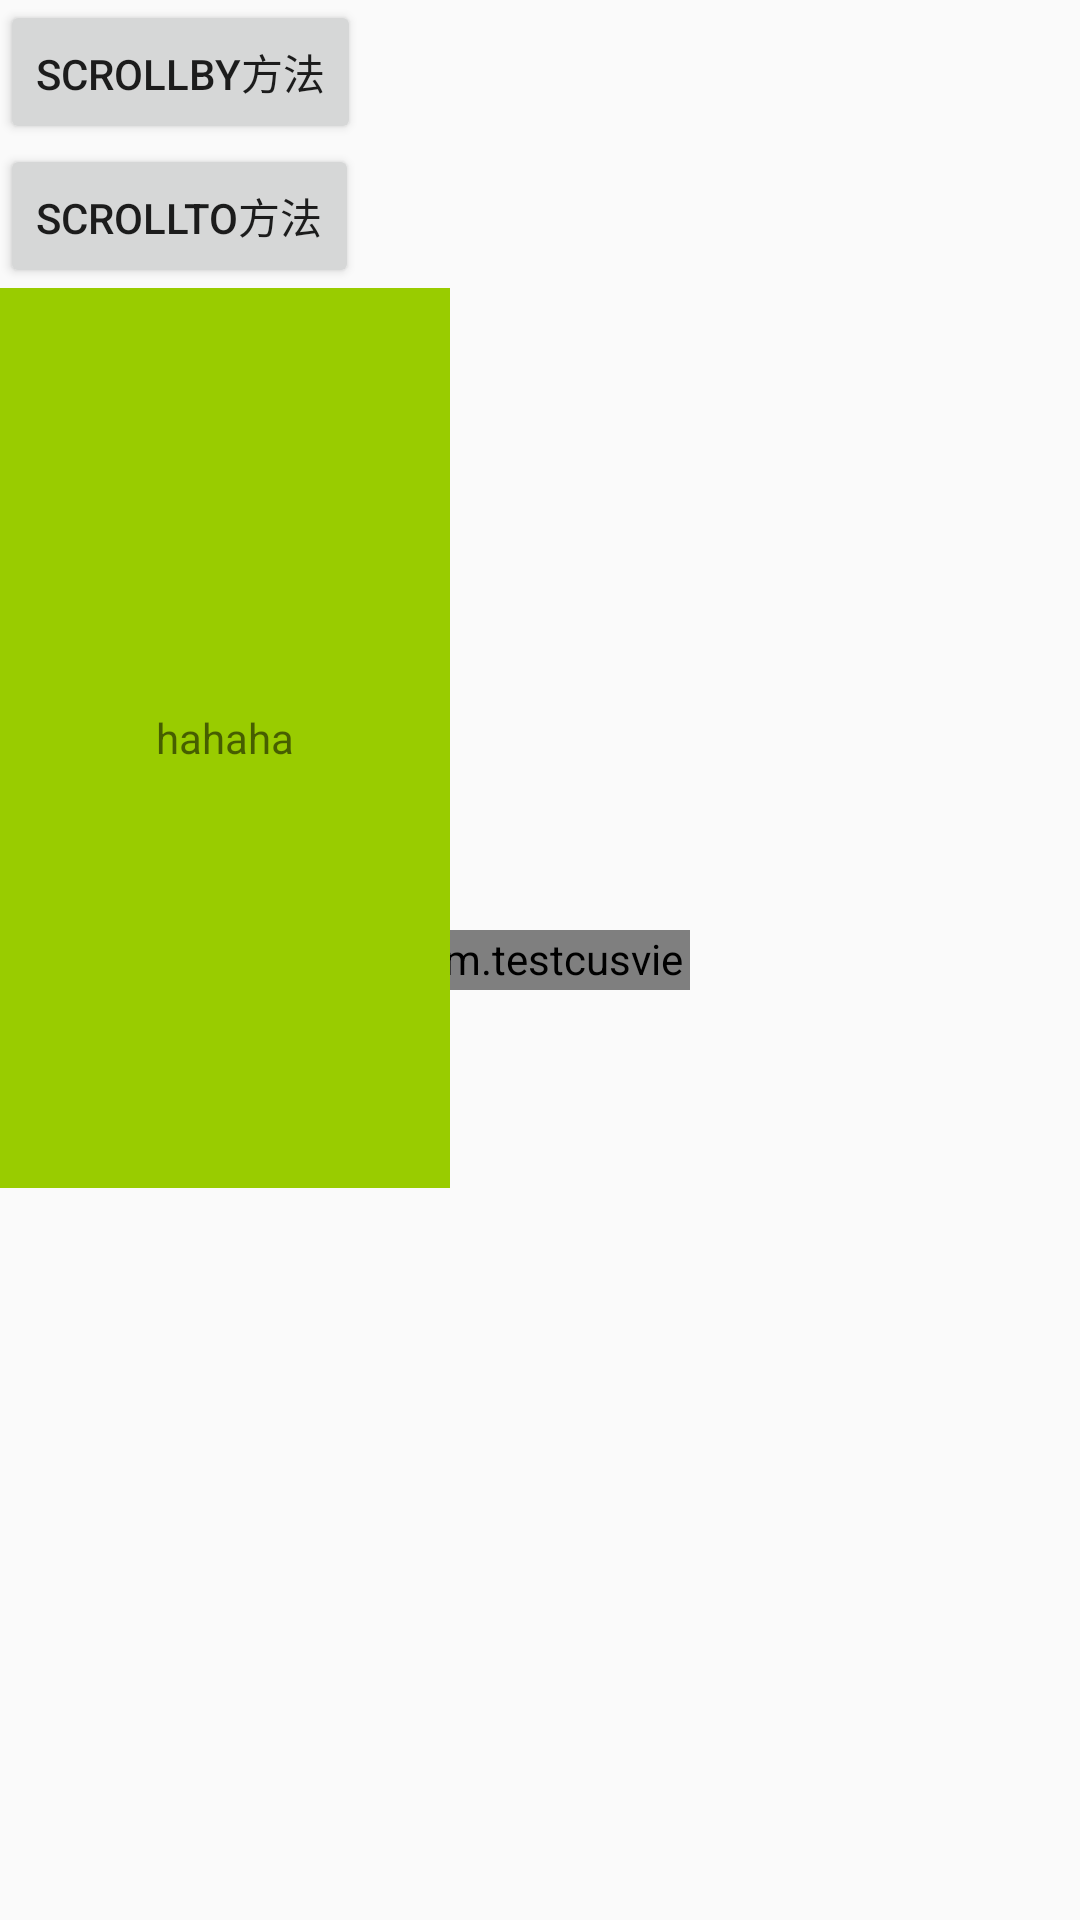

Write the Android layout XML for this screen, with the resource values it uses.
<!-- AndroidManifest.xml: application theme AppTheme -->
<!-- res/layout/activity_main.xml -->
<?xml version="1.0" encoding="utf-8"?>
<RelativeLayout xmlns:android="http://schemas.android.com/apk/res/android"
    xmlns:app="http://schemas.android.com/apk/res-auto"
    xmlns:tools="http://schemas.android.com/tools"
    android:layout_width="match_parent"
    android:layout_height="match_parent"
    tools:context=".MainActivity">

    <com.testcusview.TestCus
        android:layout_centerInParent="true"
        android:id="@+id/test"
        app:textcolor="#ff0000"
        app:textstring="2333"
        android:layout_width="100dp"
        android:layout_height="20dp" />

    <Button
        android:id="@+id/bt1"
        android:onClick="haha"
        android:text="scrollby方法"
        android:layout_width="wrap_content"
        android:layout_height="wrap_content" />

    <Button
        android:id="@+id/bt2"
        android:layout_below="@+id/bt1"
        android:onClick="hehe"
        android:text="scrollto方法"
        android:layout_width="wrap_content"
        android:layout_height="wrap_content" />


    <TextView
        android:id="@+id/tv1"
        android:gravity="center"
        android:layout_below="@+id/bt2"
        android:background="@android:color/holo_green_light"
        android:text="hahaha"
        android:layout_width="150dp"
        android:layout_height="300dp" />

</RelativeLayout>
<!-- resources referenced by this layout -->
<resources>
  <style name="AppTheme" parent="Theme.AppCompat.Light.DarkActionBar">
          
          <item name="colorPrimary">@color/colorPrimary</item>
          <item name="colorPrimaryDark">@color/colorPrimaryDark</item>
          <item name="colorAccent">@color/colorAccent</item>
      </style>
  <!-- not gathered from this repository: default colours our renderer supplied (Android Studio template values) -->
  <color name="colorPrimary">#FF6200EE</color>
  <color name="colorPrimaryDark">#FF3700B3</color>
  <color name="colorAccent">#FF03DAC5</color>
</resources>
